pico-8 play session: no input (idle), after a click and taps of 🅾, ❎, 🅾+❎, 🅾 in the second before t = 0

[t = 1 s] idle ~1s (no d-pad/buttons)
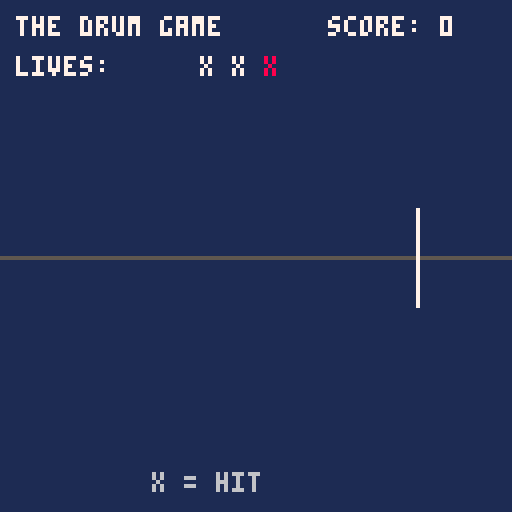
[t = 2 s] idle ~2s (no d-pad/buttons)
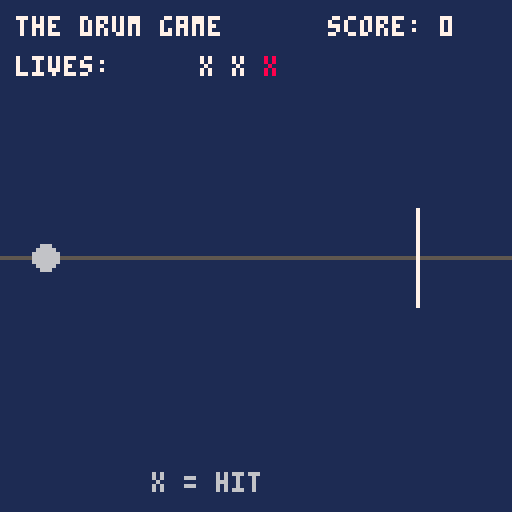
[t = 8 s] idle ~8s (no d-pad/buttons)
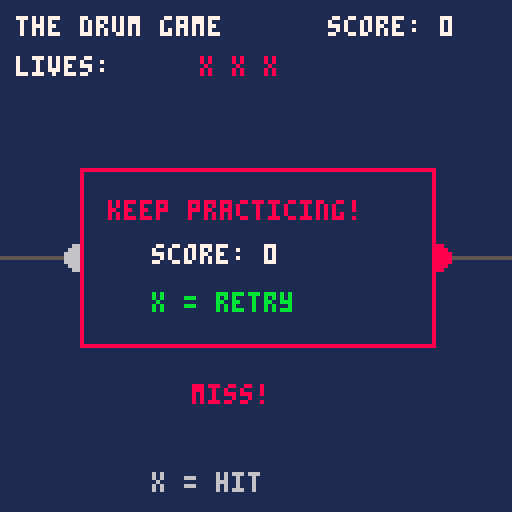

pico-8 cartridge
version 43
__lua__
-- drum game prototype

notes = {}
score = 0
lives = 3
game_over = false
spawn_timer = 0
hit_timer = 0
hit_color = 11
message = ""
message_timer = 0
message_color = 7
start_screen = true

target_x = 104
target_y = 64

function _init()
    notes = {}
    score = 0
    lives = 3
    game_over = false
    spawn_timer = 0
    hit_timer = 0
    hit_color = 11
    message = ""
    message_timer = 0
    message_color = 7
    start_screen = true
end

-- restart game
function restart_game()
    notes = {}
    score = 0
    lives = 3
    game_over = false
    spawn_timer = 0
    hit_timer = 0
    hit_color = 11
    message = ""
    message_timer = 0
    message_color = 7
    start_screen = false
end

function spawn_note()
    add(notes, {
        x = 8,
        y = target_y,
        speed = 1.2,
        judged = false,
        color = 6
    })
end

function _update()

    -- start screen
    if start_screen then
       if btnp(5) then
          start_screen = false
       end
       return
    end
    
    -- retry after game over
    if game_over then
        if btnp(5) then
            restart_game()
        end
        return
    end

    spawn_timer += 1

    -- creates a note periodically
    if spawn_timer >= 75 then
        spawn_note()
        spawn_timer = 0
    end

    -- moves notes to the target
    for n in all(notes) do
        n.x += n.speed

        -- note missed
        if not n.judged and n.x > target_x + 5 then
            n.judged = true
            n.color = 8
            lives -= 1

            message = "miss!"
            message_color = 8
            message_timer = 30

            if lives <= 0 then
                lives = 0
                game_over = true
            end
        end
    end

    -- pressing x
    if btnp(5) then
        hit_timer = 8
        hit_color = 11

        local best = nil
        local best_dist = 999

        for n in all(notes) do
            if not n.judged then
                local dist = abs(n.x - target_x)

                if dist < best_dist then
                    best = n
                    best_dist = dist
                end
            end
        end

        if best and best_dist <= 6 then
            best.judged = true
            best.color = 11
            score += 1

            message = "hit!"
            message_color = 11
            message_timer = 30
        else
            hit_color = 8

            -- wrong timing
            lives -= 1

            message = "miss!"
            message_color = 8
            message_timer = 30

            if lives <= 0 then
                lives = 0
                game_over = true
            end
        end
    end

    -- hit indicator timer
    if hit_timer > 0 then
        hit_timer -= 1
    end

    if message_timer > 0 then
        message_timer -= 1
    else
        message = ""
    end

    -- delete notes outside screen
    for n in all(notes) do
        if n.x > 128 then
            del(notes, n)
        end
    end
end

function _draw()
    cls(1)
    
    -- start screen
    if start_screen then
       print("the drum game", 35, 32, 7)
       print("one button rhytm game", 22, 46, 6)
       
       line(28, 60, 100, 60, 5)
       
       print("press x to start", 25, 76, 11)
       print("get ready to drum!",23,92, 7)
       
       return
    end

    -- score
    print("the drum game", 4, 4, 7)
    print("score: "..score, 82, 4, 7)

    -- lives
    print("lives:", 4, 14, 7)

    for i = 1, 3 do
        if i <= lives then
            print("x", 42 + i * 8, 14, 7)
        else
            print("x", 42 + i * 8, 14, 8)
        end
    end

    -- target line
    line(0, target_y, 127, target_y, 5)
    line(target_x, target_y - 12,
         target_x, target_y + 12, 7)

    -- notes
    for n in all(notes) do
        circfill(n.x, n.y, 3, n.color)
    end

    -- show hit
    if hit_timer > 0 then
        circfill(110, 96, 5, hit_color)
    end

    print("x = hit", 38, 118, 6)

    if message_timer > 0 then
        print(message, 48, 96, message_color)
    end

    -- game over screen
    if game_over then
        rectfill(20, 42, 108, 86, 1)
        rect(20, 42, 108, 86, 8)
        print("keep practicing!", 27, 50, 8)
        print("score: "..score, 38, 61, 7)
        print("x = retry", 38, 73, 11)
    end
end
__gfx__
00000000000000000000000000000000000000000000000000000000000000000000000000000000000000000000000000000000000000000000000000000000
00000000000000000000000000000000000000000000000000000000000000000000000000000000000000000000000000000000000000000000000000000000
00700700000000000000000000000000000000000000000000000000000000000000000000000000000000000000000000000000000000000000000000000000
00077000000000000000000000000000000000000000000000000000000000000000000000000000000000000000000000000000000000000000000000000000
00077000000000000000000000000000000000000000000000000000000000000000000000000000000000000000000000000000000000000000000000000000
00700700000000000000000000000000000000000000000000000000000000000000000000000000000000000000000000000000000000000000000000000000
